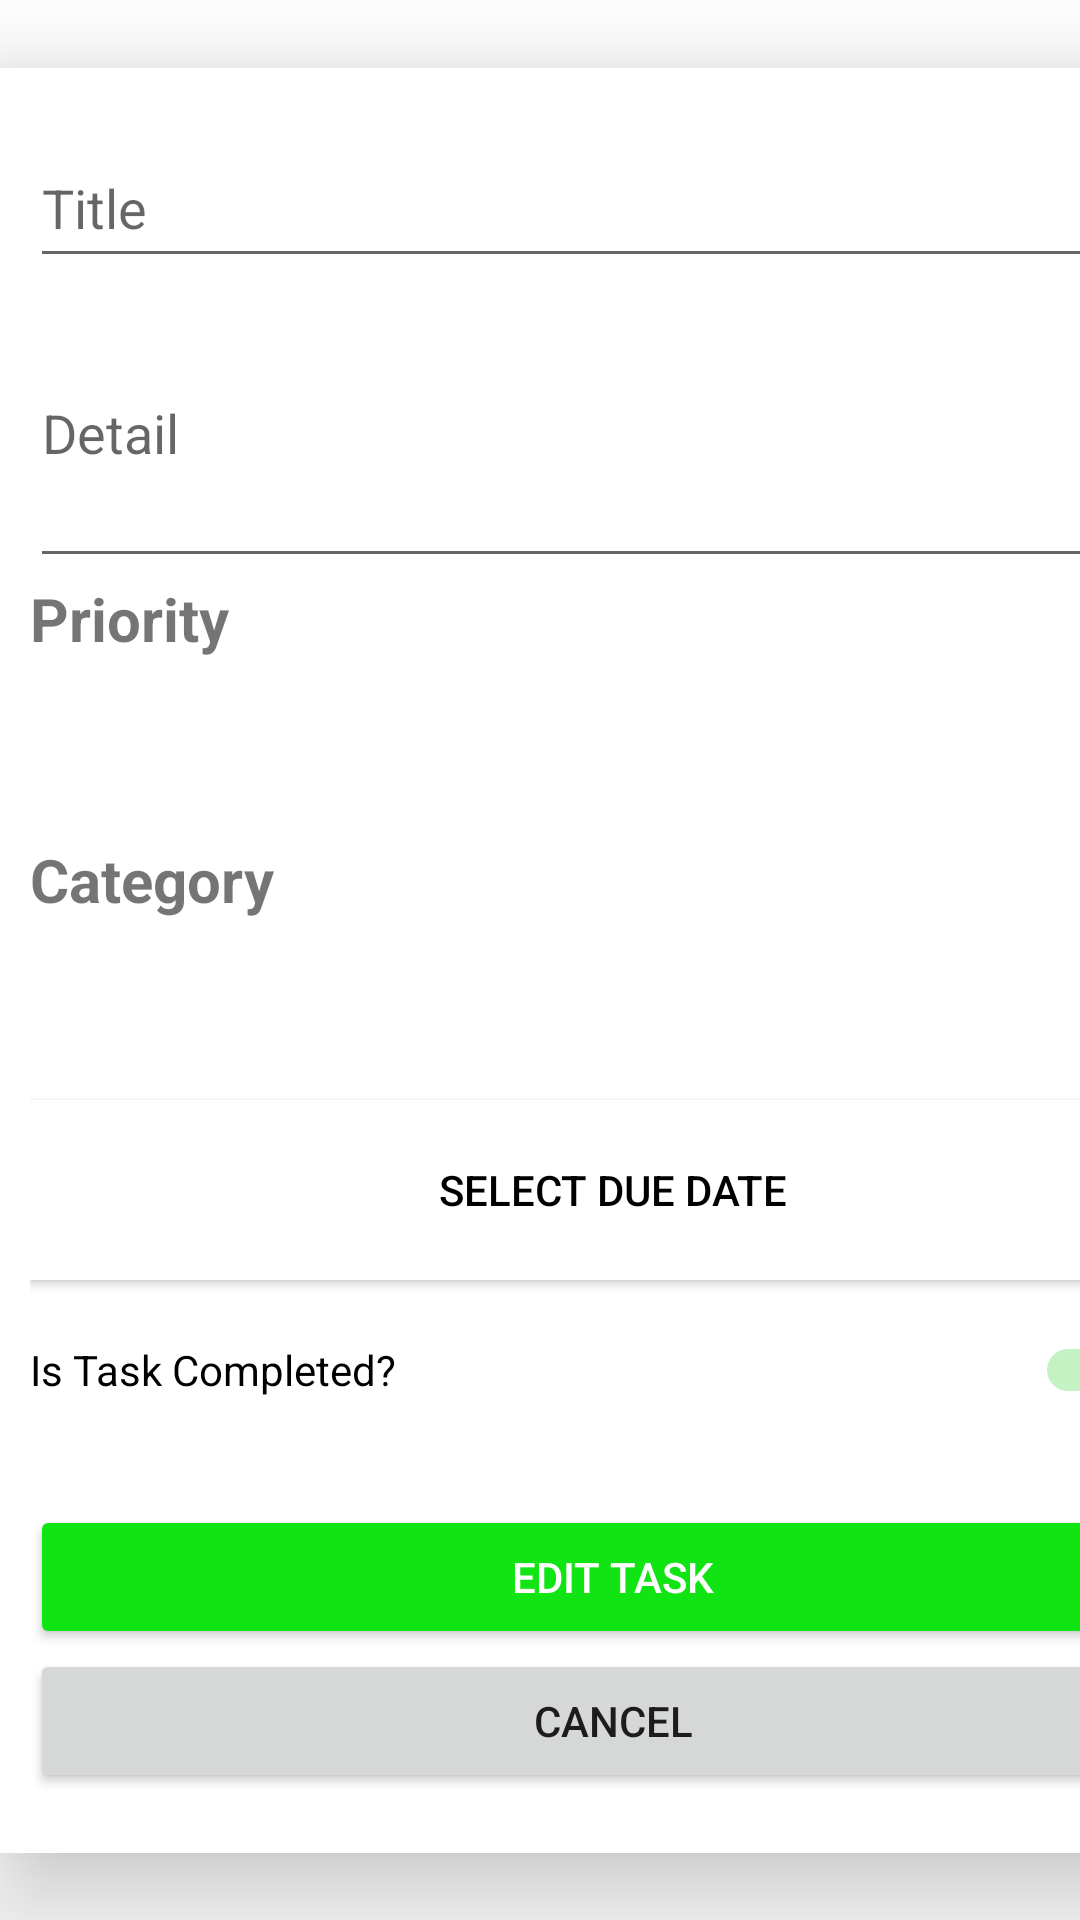

Write the Android layout XML for this screen, with the resource values it uses.
<!-- AndroidManifest.xml: application theme Theme.AppCompat.Light -->
<!-- res/layout/fragment_edit_todo.xml -->
<?xml version="1.0" encoding="utf-8"?>
<FrameLayout xmlns:android="http://schemas.android.com/apk/res/android"
    xmlns:app="http://schemas.android.com/apk/res-auto"
    xmlns:tools="http://schemas.android.com/tools"
    android:layout_width="match_parent"
    android:layout_height="match_parent"
    android:background="#FFFFFF"
    android:backgroundTint="#FFFFFF"
    tools:context=".ui.EditTodoFragment">

    <com.google.android.material.textfield.TextInputLayout
        android:layout_width="409dp"
        android:layout_height="match_parent">

        <androidx.constraintlayout.widget.ConstraintLayout
            android:layout_width="match_parent"
            android:layout_height="match_parent">

            <androidx.constraintlayout.widget.ConstraintLayout
                android:id="@+id/constraintLayout"
                android:layout_width="match_parent"
                android:layout_height="wrap_content"
                android:background="#FFFFFF"
                android:elevation="20dp"
                android:paddingStart="10dp"
                android:paddingTop="20dp"
                android:paddingEnd="10dp"
                android:paddingBottom="20dp"
                app:layout_constraintBottom_toBottomOf="parent"
                app:layout_constraintTop_toTopOf="parent">

                <com.google.android.material.textfield.TextInputEditText
                    android:id="@+id/titleInput"
                    android:layout_width="match_parent"
                    android:layout_height="50dp"
                    android:hint="Title"

                    app:layout_constraintBottom_toTopOf="@+id/detailInput"
                    app:layout_constraintTop_toTopOf="parent"
                    app:layout_constraintVertical_bias="0.5"
                    app:layout_constraintVertical_chainStyle="packed" />

                <com.google.android.material.textfield.TextInputEditText
                    android:id="@+id/detailInput"
                    android:layout_width="match_parent"
                    android:layout_height="100dp"
                    android:hint="Detail"
                    app:layout_constraintBottom_toTopOf="@+id/priorityText"
                    app:layout_constraintTop_toBottomOf="@+id/titleInput"
                    app:layout_constraintVertical_bias="0.5" />

                <TextView
                    android:layout_width="match_parent"
                    android:layout_height="wrap_content"
                    android:text="Priority"
                    android:id="@+id/priorityText"
                    android:textAlignment="viewStart"
                    android:textSize="20sp"
                    android:textStyle="bold"
                    app:layout_constraintBottom_toTopOf="@+id/prioritySelect"
                    app:layout_constraintTop_toBottomOf="@+id/detailInput"
                    app:layout_constraintVertical_bias="0.5"
                    tools:layout_editor_absoluteX="10dp" />
                <Spinner
                    android:id="@+id/prioritySelect"
                    android:layout_width="match_parent"
                    android:layout_height="60dp"
                    app:layout_constraintBottom_toTopOf="@+id/priorityText"
                    app:layout_constraintTop_toBottomOf="@+id/priorityText"
                    app:layout_constraintVertical_bias="0.5"
                    tools:layout_editor_absoluteX="10dp" />
                <TextView
                    android:layout_width="match_parent"
                    android:layout_height="wrap_content"
                    android:text="Category"
                    android:id="@+id/categoryText"
                    android:textAlignment="viewStart"
                    android:textSize="20sp"
                    android:textStyle="bold"
                    app:layout_constraintBottom_toTopOf="@+id/categorySelect"
                    app:layout_constraintTop_toBottomOf="@+id/prioritySelect"
                    app:layout_constraintVertical_bias="0.5"
                    tools:layout_editor_absoluteX="10dp" />
                <Spinner
                    android:id="@+id/categorySelect"
                    android:layout_width="match_parent"
                    android:layout_height="60dp"
                    app:layout_constraintBottom_toTopOf="@+id/dueDateInput"
                    app:layout_constraintTop_toBottomOf="@+id/categoryText"
                    app:layout_constraintVertical_bias="0.5"
                    tools:layout_editor_absoluteX="10dp" />

                <Button
                    android:id="@+id/dueDateInput"
                    android:layout_width="match_parent"
                    android:layout_height="60dp"
                    android:background="#FFFFFF"
                    android:text="Select Due Date"
                    app:backgroundTint="#FFFFFF"
                    android:textColor="#000000"
                    android:textColorHighlight="#000000"
                    android:textColorHint="#000000"
                    android:textColorLink="#000000"
                    app:layout_constraintBottom_toTopOf="@+id/is_complete_switch"
                    app:layout_constraintEnd_toEndOf="parent"
                    app:layout_constraintStart_toStartOf="parent"
                    app:layout_constraintTop_toBottomOf="@+id/categorySelect"
                    app:layout_constraintVertical_bias="0.5" />

                <Switch
                    android:id="@+id/is_complete_switch"
                    android:layout_width="0dp"
                    android:layout_height="60dp"
                    android:checked="true"
                    android:text="Is Task Completed?"
                    android:textColorHighlight="#33B326"
                    android:theme="@style/SCBSwitch"
                    android:textColorLink="#36B838"
                    app:layout_constraintBottom_toTopOf="@+id/submit_button"
                    app:layout_constraintEnd_toEndOf="parent"
                    app:layout_constraintStart_toStartOf="parent"
                    app:layout_constraintTop_toBottomOf="@+id/dueDateInput"
                    tools:ignore="UseSwitchCompatOrMaterialXml" />

                <Button
                    android:id="@+id/submit_button"
                    android:layout_width="match_parent"
                    android:layout_height="wrap_content"
                    android:layout_marginTop="15dp"
                    android:backgroundTint="#10E413"
                    android:text="Edit Task"
                    android:textColor="#FFFFFF"
                    app:layout_constraintBottom_toTopOf="@+id/cancel_button"
                    app:layout_constraintEnd_toEndOf="parent"
                    app:layout_constraintStart_toStartOf="parent"
                    app:layout_constraintTop_toBottomOf="@+id/is_complete_switch"
                    app:layout_constraintVertical_bias="0.5" />

                <Button
                    android:id="@+id/cancel_button"
                    android:layout_width="match_parent"
                    android:layout_height="wrap_content"
                    android:text="Cancel"
                    app:layout_constraintBottom_toBottomOf="parent"
                    app:layout_constraintTop_toBottomOf="@+id/submit_button"
                    app:layout_constraintVertical_bias="0.5" />
            </androidx.constraintlayout.widget.ConstraintLayout>

        </androidx.constraintlayout.widget.ConstraintLayout>

    </com.google.android.material.textfield.TextInputLayout>

</FrameLayout>
<!-- resources referenced by this layout -->
<resources>
  <style name="SCBSwitch" parent="Theme.AppCompat.Light">
          
          <item name="colorControlActivated">#1ECD18</item>
  
          
          <item name="colorSwitchThumbNormal">#f1f1f1
          </item>
  
          
          <item name="android:colorForeground">#42221f1f
          </item>
      </style>
</resources>
